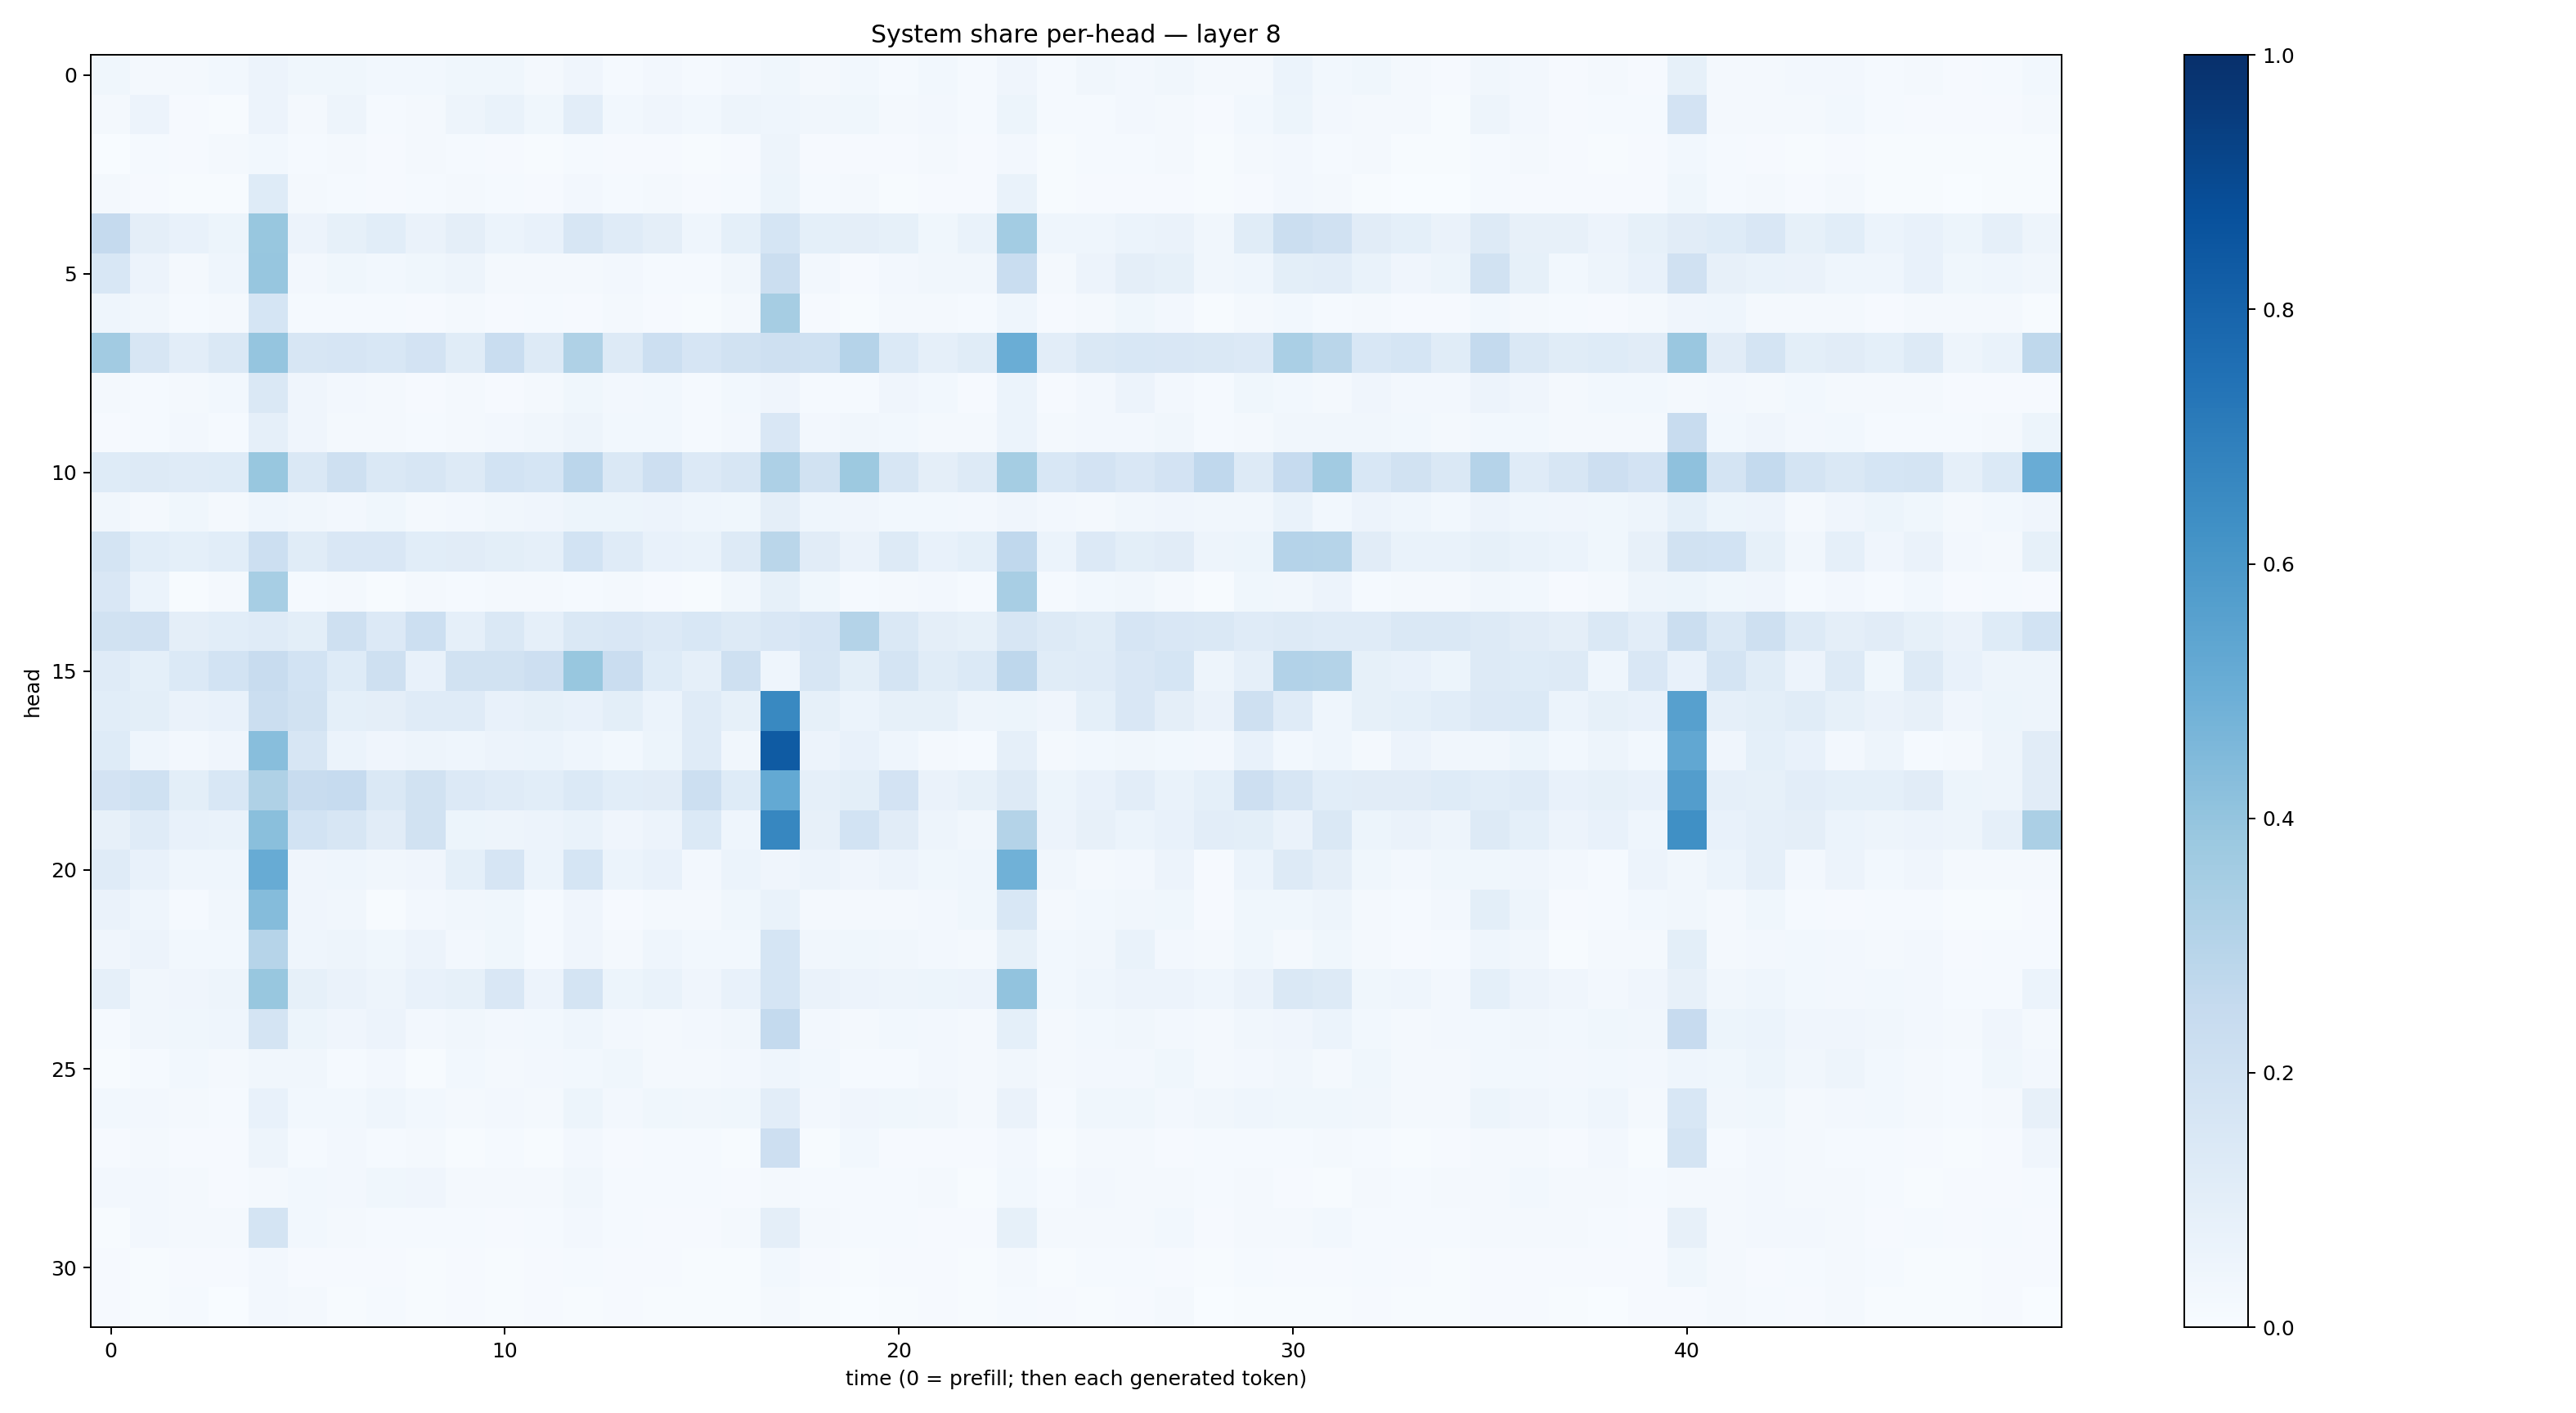

The data file committed next to this chart (first rows):
0.0387592, 0.019321494, 0.022945976, 0.029540611, 0.05846505, 0.037837863, 0.035977952, 0.03003939, 0.030449437, 0.03682316, 0.036197625, 0.018067105, 0.040413156, 0.014902719, 0.025113253, 0.015560258, 0.025677154, 0.038418375, 0.02298037, 0.028117497, 0.014003153, 0.028702034, 0.014495244, 0.040171415
0.01666, 0.0549, 0.0115, 0.006541, 0.05538, 0.02175, 0.04996, 0.01525, 0.02183, 0.04986, 0.06647, 0.03642, 0.1018, 0.03045, 0.04152, 0.0303, 0.04792, 0.04657, 0.03332, 0.03673, 0.02151, 0.02609, 0.01467, 0.05293
0.002373, 0.01479, 0.009349, 0.01608, 0.03005, 0.01255, 0.02051, 0.0104, 0.01654, 0.01309, 0.009485, 0.007471, 0.0126, 0.0079, 0.01033, 0.007273, 0.008981, 0.04918, 0.008329, 0.009853, 0.008756, 0.01649, 0.00868, 0.02544
0.01565, 0.009008, 0.0078, 0.006366, 0.1226, 0.01756, 0.01377, 0.0111, 0.01328, 0.01973, 0.0141, 0.009224, 0.02431, 0.01229, 0.0162, 0.00987, 0.01242, 0.05412, 0.01373, 0.01903, 0.005925, 0.00814, 0.007928, 0.06812
0.2538, 0.09589, 0.07251, 0.05382, 0.3877, 0.05556, 0.08209, 0.1087, 0.06341, 0.09666, 0.06178, 0.07031, 0.1637, 0.1199, 0.09621, 0.04476, 0.09005, 0.1682, 0.0914, 0.09638, 0.08591, 0.03521, 0.06785, 0.3572
0.155, 0.05586, 0.0195, 0.04398, 0.3935, 0.02524, 0.03751, 0.02879, 0.03837, 0.04851, 0.01902, 0.01739, 0.01694, 0.02719, 0.01303, 0.01474, 0.03378, 0.2227, 0.02428, 0.01036, 0.02614, 0.03433, 0.0338, 0.234
0.04566, 0.0315, 0.01462, 0.01762, 0.1717, 0.01282, 0.01477, 0.01506, 0.009282, 0.01683, 0.008809, 0.01476, 0.009862, 0.01669, 0.008586, 0.007644, 0.01892, 0.348, 0.01166, 0.006075, 0.01579, 0.02277, 0.01384, 0.04318
0.3622, 0.1586, 0.1034, 0.1441, 0.3953, 0.1613, 0.1652, 0.1532, 0.181, 0.1144, 0.2322, 0.1306, 0.3205, 0.1306, 0.2182, 0.1648, 0.1907, 0.2069, 0.2025, 0.3036, 0.1371, 0.08864, 0.114, 0.5003
0.01682, 0.0135, 0.0201, 0.02815, 0.1443, 0.04222, 0.02428, 0.01666, 0.01046, 0.01971, 0.0112, 0.01928, 0.03522, 0.02532, 0.03021, 0.01532, 0.02945, 0.0429, 0.01519, 0.01314, 0.03917, 0.02756, 0.008822, 0.05905
0.01095, 0.01413, 0.02564, 0.01496, 0.08632, 0.04162, 0.02088, 0.02076, 0.01384, 0.02075, 0.02574, 0.03451, 0.05005, 0.03044, 0.03017, 0.01523, 0.02473, 0.1486, 0.02724, 0.03399, 0.03006, 0.01931, 0.01999, 0.0603
0.1226, 0.1315, 0.1172, 0.1248, 0.3874, 0.142, 0.2059, 0.1457, 0.1629, 0.1254, 0.1856, 0.1694, 0.2845, 0.1468, 0.2111, 0.1356, 0.1604, 0.3278, 0.1905, 0.3782, 0.1625, 0.09533, 0.1322, 0.3534
0.03429, 0.02235, 0.0383, 0.02194, 0.04558, 0.03216, 0.0262, 0.03837, 0.01964, 0.02676, 0.03165, 0.04041, 0.05445, 0.05272, 0.05717, 0.0453, 0.03854, 0.09588, 0.0448, 0.04176, 0.02982, 0.02749, 0.02651, 0.04132
0.1768, 0.1093, 0.09225, 0.1065, 0.2155, 0.1155, 0.1498, 0.1496, 0.107, 0.1129, 0.09792, 0.08628, 0.1874, 0.1193, 0.07257, 0.06663, 0.131, 0.2876, 0.1132, 0.06318, 0.127, 0.07577, 0.09289, 0.2667
0.152, 0.05889, 0.006105, 0.02093, 0.344, 0.01457, 0.02095, 0.00577, 0.018, 0.01542, 0.02169, 0.02079, 0.01433, 0.02277, 0.01132, 0.005459, 0.03383, 0.085, 0.03702, 0.01432, 0.01651, 0.02412, 0.01445, 0.3431
0.1903, 0.1981, 0.09462, 0.1063, 0.1201, 0.1004, 0.2087, 0.1335, 0.2175, 0.08661, 0.1483, 0.08979, 0.143, 0.1504, 0.1347, 0.1548, 0.1314, 0.15, 0.1659, 0.3053, 0.1437, 0.09614, 0.08355, 0.1576
0.1189, 0.09284, 0.1368, 0.1863, 0.2415, 0.1857, 0.1247, 0.2055, 0.07384, 0.1941, 0.1908, 0.2132, 0.3888, 0.2283, 0.1235, 0.08863, 0.2102, 0.04422, 0.1634, 0.09809, 0.1736, 0.1169, 0.1389, 0.2764
0.108, 0.1001, 0.06583, 0.07044, 0.226, 0.1906, 0.09336, 0.09504, 0.119, 0.121, 0.07158, 0.08578, 0.07258, 0.09948, 0.06152, 0.1173, 0.08427, 0.6577, 0.08514, 0.05876, 0.08459, 0.08439, 0.04736, 0.05363
0.122, 0.04433, 0.02692, 0.04027, 0.4264, 0.1605, 0.06172, 0.04072, 0.05008, 0.04334, 0.05557, 0.06183, 0.04629, 0.02949, 0.05368, 0.1201, 0.03161, 0.8324, 0.0578, 0.0753, 0.0451, 0.0231, 0.01325, 0.0882
0.1815, 0.201, 0.09955, 0.1536, 0.3219, 0.2359, 0.2475, 0.1426, 0.188, 0.1329, 0.1174, 0.1086, 0.139, 0.1082, 0.1103, 0.2159, 0.1219, 0.5206, 0.08629, 0.1005, 0.1804, 0.06487, 0.08352, 0.1269
0.08125, 0.1198, 0.07032, 0.06969, 0.4243, 0.1871, 0.1623, 0.1113, 0.1893, 0.054, 0.04819, 0.05762, 0.06994, 0.0412, 0.05838, 0.138, 0.04516, 0.6652, 0.07826, 0.1857, 0.1104, 0.04872, 0.0323, 0.3069
0.1207, 0.07187, 0.04637, 0.04558, 0.5113, 0.04133, 0.04612, 0.03311, 0.0391, 0.09309, 0.1667, 0.05992, 0.1707, 0.06164, 0.07279, 0.02358, 0.0607, 0.04212, 0.05563, 0.04262, 0.0551, 0.03875, 0.04666, 0.4845
0.06343, 0.04622, 0.01488, 0.03256, 0.4344, 0.03926, 0.03164, 0.007777, 0.02518, 0.03171, 0.03705, 0.01456, 0.04255, 0.01083, 0.01835, 0.01571, 0.03832, 0.06855, 0.02158, 0.01836, 0.01745, 0.02652, 0.03796, 0.1555
0.04191, 0.05476, 0.02737, 0.02841, 0.2976, 0.04402, 0.04894, 0.03529, 0.05835, 0.02658, 0.03876, 0.01535, 0.04012, 0.01779, 0.04412, 0.0291, 0.02803, 0.1703, 0.03345, 0.0363, 0.03207, 0.0237, 0.01866, 0.08546
0.087, 0.03471, 0.04183, 0.04863, 0.3898, 0.08584, 0.06576, 0.04784, 0.07145, 0.08339, 0.1509, 0.0561, 0.1748, 0.05308, 0.06742, 0.04243, 0.07757, 0.168, 0.06476, 0.05704, 0.05012, 0.052, 0.05736, 0.403
0.0128, 0.03444, 0.03804, 0.04569, 0.1796, 0.05243, 0.03913, 0.05495, 0.02633, 0.03456, 0.02413, 0.02907, 0.04502, 0.02619, 0.01952, 0.02516, 0.03174, 0.2566, 0.02657, 0.02291, 0.02996, 0.02523, 0.01734, 0.09277
0.007328, 0.01261, 0.02833, 0.0198, 0.03451, 0.03204, 0.0138, 0.02518, 0.007538, 0.02838, 0.0223, 0.02351, 0.03004, 0.03738, 0.0228, 0.01694, 0.02362, 0.04441, 0.02926, 0.01198, 0.01506, 0.02519, 0.01765, 0.03219
0.03101, 0.02368, 0.02334, 0.0146, 0.07672, 0.02851, 0.02827, 0.04505, 0.02882, 0.01766, 0.02646, 0.01869, 0.0542, 0.02668, 0.03874, 0.03412, 0.03815, 0.105, 0.02577, 0.04004, 0.03587, 0.03177, 0.01597, 0.06252
0.01104, 0.01842, 0.00837, 0.01063, 0.04838, 0.01395, 0.02525, 0.01261, 0.02299, 0.006885, 0.01328, 0.007193, 0.02406, 0.008595, 0.01361, 0.01337, 0.006234, 0.2126, 0.004691, 0.0297, 0.01034, 0.009731, 0.00833, 0.02607
0.02613, 0.02581, 0.02279, 0.01103, 0.01655, 0.02772, 0.02459, 0.03521, 0.04079, 0.01564, 0.02317, 0.02141, 0.03466, 0.01514, 0.01449, 0.01533, 0.008856, 0.0195, 0.01199, 0.01522, 0.01231, 0.02028, 0.006859, 0.0281
0.007794, 0.0238, 0.02006, 0.01754, 0.1746, 0.02818, 0.0176, 0.01539, 0.0144, 0.01352, 0.01111, 0.01288, 0.02481, 0.01398, 0.01032, 0.01114, 0.0167, 0.09469, 0.01996, 0.01238, 0.01319, 0.01057, 0.01055, 0.08575
0.009876, 0.007273, 0.009205, 0.009075, 0.02459, 0.01006, 0.008687, 0.009566, 0.007379, 0.01031, 0.007293, 0.008697, 0.01315, 0.008853, 0.008737, 0.007737, 0.007621, 0.02993, 0.00958, 0.007439, 0.0079, 0.00873, 0.006236, 0.01848
0.008884, 0.007597, 0.01237, 0.003432, 0.0263, 0.01599, 0.005473, 0.01238, 0.007812, 0.01167, 0.005637, 0.009173, 0.005856, 0.01038, 0.004148, 0.004066, 0.006197, 0.0196, 0.007372, 0.003323, 0.004867, 0.007881, 0.006751, 0.01314
